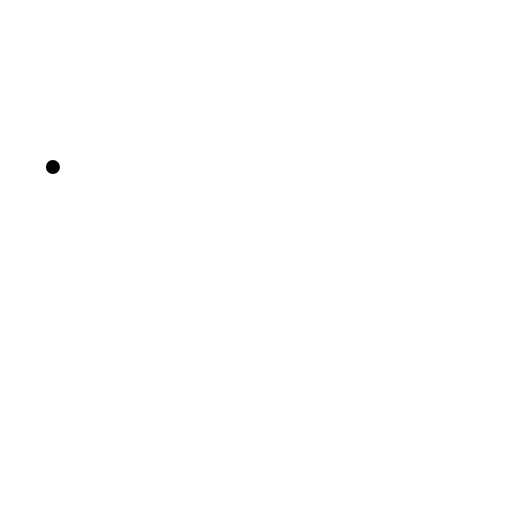
t = 0.00 s
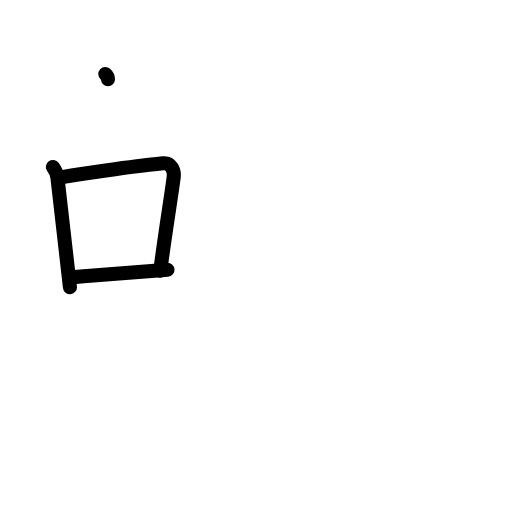
t = 3.13 s
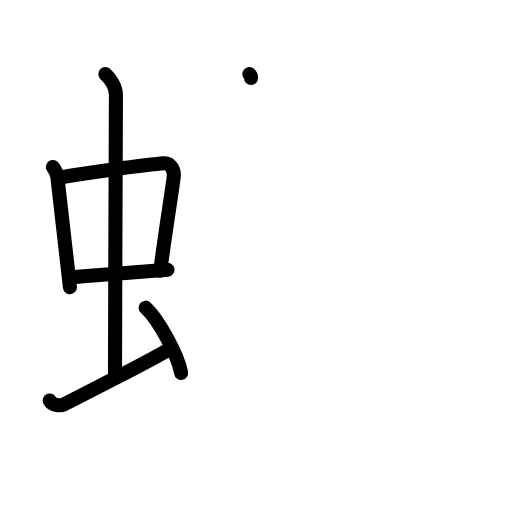
t = 6.13 s
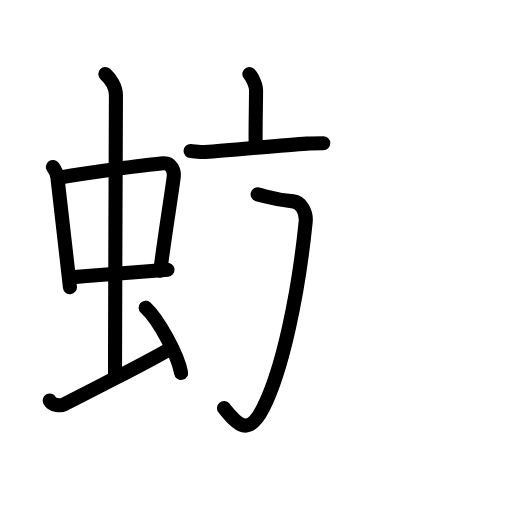
t = 8.94 s
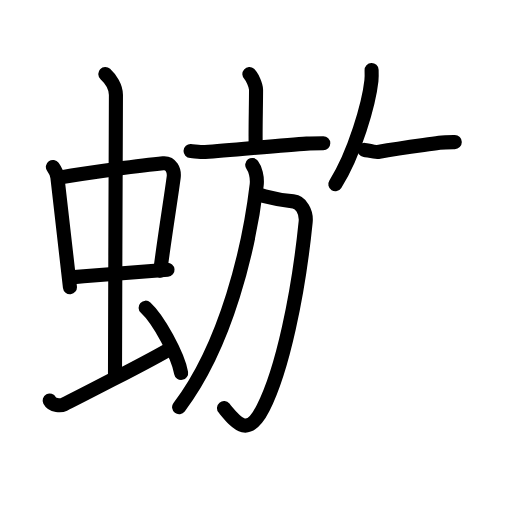
t = 11.92 s
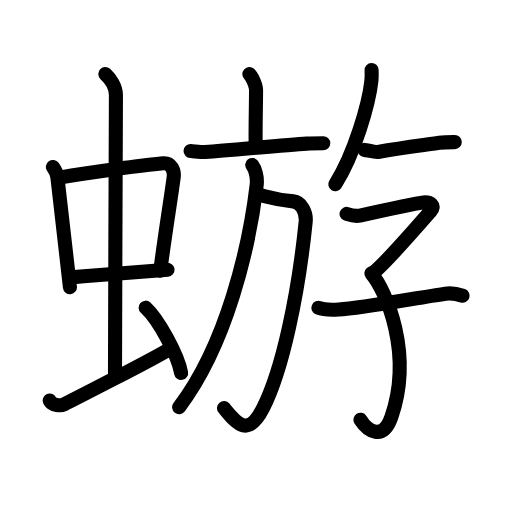
t = 15.00 s

The animated SVG that drew these frames (rendered in a browser with its animation timeline set to each time). Animation: 49 SMIL elements (animate=49); one cycle of 15.00 s.

<?xml version="1.0" encoding="UTF-8"?>
<!--
AniKanjiVG is licensed by CC-BY-SA Paul C. Sommerhoff (https://bitbucket.org/sommerhoff/anikanjivg).
AniKanjiVG uses KanjiVG which is licensed by CC-BY-SA Ulrich Apel (http://kanjivg.tagaini.net).
See also http://creativecommons.org/licenses/by-sa/3.0/
-->
<svg xmlns:kvg='http://kanjivg.tagaini.net' xmlns='http://www.w3.org/2000/svg' width='109' height='109' viewBox='0 0 109 109' style='fill:none;stroke:#000000;stroke-width:3;stroke-linecap:round;stroke-linejoin:round;' id="kvg:kanji_08763"><g id="kvg:08763" kvg:element="蝣"><g id="kvg:08763-g1" kvg:element="虫" kvg:position="left" kvg:radical="general"><g id="kvg:08763-g2" kvg:element="中"><g id="kvg:08763-g3" kvg:element="口"><path id="kvg:08763-s1" kvg:type="㇑" d="M11.26,35.54c0.39,0.54,0.87,1.49,0.96,2.2c0.74,6.18,1.6,14.18,2.67,23.4"><animate attributeName="d" begin="0.0s" dur="0.5s" from="M11.26,35.54C11.26,35.54,11.26,35.54,11.26,35.54" to="M11.26,35.54c0.39,0.54,0.87,1.49,0.96,2.2" />
<animate attributeName="d" begin="0.5s" dur="0.5s" from="M11.26,35.54c0.39,0.54,0.87,1.49,0.96,2.2c0,0,0,0,0,0,0" to="M11.26,35.54c0.39,0.54,0.87,1.49,0.96,2.2c0.74,6.18,1.6,14.18,2.67,23.4" />
</path>
<path id="kvg:08763-s2" kvg:type="㇕b" d="M12.94,37.76c5.94-1.04,17.5-2.59,21.79-2.99c1.67-0.15,2.45,1.47,2.24,3.02c-0.71,5.31-1.69,11-2.85,19.83"><animate attributeName="d" begin="1.0s" dur="0.3333333333333333s" from="M12.94,37.76C12.94,37.76,12.94,37.76,12.94,37.76" to="M12.94,37.76c5.94-1.04,17.5-2.59,21.79-2.99" />
<animate attributeName="d" begin="1.3333333333333333s" dur="0.3333333333333333s" from="M12.94,37.76c5.94-1.04,17.5-2.59,21.79-2.99c0,0,0,0,0,0,0" to="M12.94,37.76c5.94-1.04,17.5-2.59,21.79-2.99c1.67-0.15,2.45,1.47,2.24,3.02" />
<animate attributeName="d" begin="1.6666666666666665s" dur="0.3333333333333333s" from="M12.94,37.76c5.94-1.04,17.5-2.59,21.79-2.99c1.67-0.15,2.45,1.47,2.24,3.02c0,0,0,0,0,0,0" to="M12.94,37.76c5.94-1.04,17.5-2.59,21.79-2.99c1.67-0.15,2.45,1.47,2.24,3.02c-0.71,5.31-1.69,11-2.85,19.83" />
<animate attributeName="d" begin="0s" dur="1.0s" from="M-100,-100" to="M-100,-100" />
</path>
<path id="kvg:08763-s3" kvg:type="㇐b" d="M15.11,59.05c6.64-0.55,13.14-1.05,20.55-1.62"><animate attributeName="d" begin="2.0s" dur="1.0s" from="M15.11,59.05C15.11,59.05,15.11,59.05,15.11,59.05" to="M15.11,59.05c6.64-0.55,13.14-1.05,20.55-1.62" />
<animate attributeName="d" begin="0s" dur="2.0s" from="M-100,-100" to="M-100,-100" />
</path>
</g>
<g id="kvg:08763-g4" kvg:element="丨"><path id="kvg:08763-s4" kvg:type="㇑a" d="M22.42,15.75c1.08,1,2.26,2.75,2.26,4.47c0,4.78-0.2,46.78-0.2,60.16"><animate attributeName="d" begin="3.0s" dur="0.5s" from="M22.42,15.75C22.42,15.75,22.42,15.75,22.42,15.75" to="M22.42,15.75c1.08,1,2.26,2.75,2.26,4.47" />
<animate attributeName="d" begin="3.5s" dur="0.5s" from="M22.42,15.75c1.08,1,2.26,2.75,2.26,4.47c0,0,0,0,0,0,0" to="M22.42,15.75c1.08,1,2.26,2.75,2.26,4.47c0,4.78-0.2,46.78-0.2,60.16" />
<animate attributeName="d" begin="0s" dur="3.0s" from="M-100,-100" to="M-100,-100" />
</path>
</g>
</g>
<path id="kvg:08763-s5" kvg:type="㇀" d="M10.57,85.27c0.6,1.16,2.46,1.11,3.06,0.82c0.6-0.29,19.04-9.65,22.76-11.97"><animate attributeName="d" begin="4.0s" dur="0.5s" from="M10.57,85.27C10.57,85.27,10.57,85.27,10.57,85.27" to="M10.57,85.27c0.6,1.16,2.46,1.11,3.06,0.82" />
<animate attributeName="d" begin="4.5s" dur="0.5s" from="M10.57,85.27c0.6,1.16,2.46,1.11,3.06,0.82c0,0,0,0,0,0,0" to="M10.57,85.27c0.6,1.16,2.46,1.11,3.06,0.82c0.6-0.29,19.04-9.65,22.76-11.97" />
<animate attributeName="d" begin="0s" dur="4.0s" from="M-100,-100" to="M-100,-100" />
</path>
<path id="kvg:08763-s6" kvg:type="㇔" d="M31,65.5c2.67,2.45,6.89,10.08,7.56,13.89"><animate attributeName="d" begin="5.0s" dur="1.0s" from="M31,65.5C31,65.5,31,65.5,31,65.5" to="M31,65.5c2.67,2.45,6.89,10.08,7.56,13.89" />
<animate attributeName="d" begin="0s" dur="5.0s" from="M-100,-100" to="M-100,-100" />
</path>
</g>
<g id="kvg:08763-g5" kvg:position="right"><g id="kvg:08763-g6" kvg:element="方" kvg:position="left"><g id="kvg:08763-g7" kvg:element="亠" kvg:position="top"><path id="kvg:08763-s7" kvg:type="㇑a" d="M53.09,15.78c0.54,0.48,1.42,2.36,1.42,3.32c0,3.55-0.17,9.18-0.07,12.19"><animate attributeName="d" begin="6.0s" dur="0.5s" from="M53.09,15.78C53.09,15.78,53.09,15.78,53.09,15.78" to="M53.09,15.78c0.54,0.48,1.42,2.36,1.42,3.32" />
<animate attributeName="d" begin="6.5s" dur="0.5s" from="M53.09,15.78c0.54,0.48,1.42,2.36,1.42,3.32c0,0,0,0,0,0,0" to="M53.09,15.78c0.54,0.48,1.42,2.36,1.42,3.32c0,3.55-0.17,9.18-0.07,12.19" />
<animate attributeName="d" begin="0s" dur="6.0s" from="M-100,-100" to="M-100,-100" />
</path>
<path id="kvg:08763-s8" kvg:type="㇐" d="M40.57,32.16c0.73,0.04,2.4,0.25,3.11,0.2c5.75-0.42,17.07-1.51,21.61-1.79c1.2-0.07,2.18-0.07,3.53-0.07"><animate attributeName="d" begin="7.0s" dur="0.3333333333333333s" from="M40.57,32.16C40.57,32.16,40.57,32.16,40.57,32.16" to="M40.57,32.16c0.73,0.04,2.4,0.25,3.11,0.2" />
<animate attributeName="d" begin="7.333333333333333s" dur="0.3333333333333333s" from="M40.57,32.16c0.73,0.04,2.4,0.25,3.11,0.2c0,0,0,0,0,0,0" to="M40.57,32.16c0.73,0.04,2.4,0.25,3.11,0.2c5.75-0.42,17.07-1.51,21.61-1.79" />
<animate attributeName="d" begin="7.666666666666667s" dur="0.3333333333333333s" from="M40.57,32.16c0.73,0.04,2.4,0.25,3.11,0.2c5.75-0.42,17.07-1.51,21.61-1.79c0,0,0,0,0,0,0" to="M40.57,32.16c0.73,0.04,2.4,0.25,3.11,0.2c5.75-0.42,17.07-1.51,21.61-1.79c1.2-0.07,2.18-0.07,3.53-0.07" />
<animate attributeName="d" begin="0s" dur="7.0s" from="M-100,-100" to="M-100,-100" />
</path>
</g>
<g id="kvg:08763-g8" kvg:position="bottom"><path id="kvg:08763-s9" kvg:type="㇆a" d="M54.85,41.38c3.1,0.8,3.73,1.12,7.58,1.49c1.65,0.16,2.86,2.27,2.64,4.38c-1.57,15.5-4.94,31.54-9.04,39.58c-3.28,6.42-5.53,3.42-8.34,0.05"><animate attributeName="d" begin="8.0s" dur="0.25s" from="M54.85,41.38C54.85,41.38,54.85,41.38,54.85,41.38" to="M54.85,41.38c3.1,0.8,3.73,1.12,7.58,1.49" />
<animate attributeName="d" begin="8.25s" dur="0.25s" from="M54.85,41.38c3.1,0.8,3.73,1.12,7.58,1.49c0,0,0,0,0,0,0" to="M54.85,41.38c3.1,0.8,3.73,1.12,7.58,1.49c1.65,0.16,2.86,2.27,2.64,4.38" />
<animate attributeName="d" begin="8.5s" dur="0.25s" from="M54.85,41.38c3.1,0.8,3.73,1.12,7.58,1.49c1.65,0.16,2.86,2.27,2.64,4.38c0,0,0,0,0,0,0" to="M54.85,41.38c3.1,0.8,3.73,1.12,7.58,1.49c1.65,0.16,2.86,2.27,2.64,4.38c-1.57,15.5-4.94,31.54-9.04,39.58" />
<animate attributeName="d" begin="8.75s" dur="0.25s" from="M54.85,41.38c3.1,0.8,3.73,1.12,7.58,1.49c1.65,0.16,2.86,2.27,2.64,4.38c-1.57,15.5-4.94,31.54-9.04,39.58c0,0,0,0,0,0,0" to="M54.85,41.38c3.1,0.8,3.73,1.12,7.58,1.49c1.65,0.16,2.86,2.27,2.64,4.38c-1.57,15.5-4.94,31.54-9.04,39.58c-3.28,6.42-5.53,3.42-8.34,0.05" />
<animate attributeName="d" begin="0s" dur="8.0s" from="M-100,-100" to="M-100,-100" />
</path>
<path id="kvg:08763-s10" kvg:type="㇒" d="M53.7,35.12c0.61,0.8,1.15,2.54,0.94,4.3c-1.55,13.03-6.34,33.85-16.51,47.26"><animate attributeName="d" begin="9.0s" dur="0.5s" from="M53.7,35.12C53.7,35.12,53.7,35.12,53.7,35.12" to="M53.7,35.12c0.61,0.8,1.15,2.54,0.94,4.3" />
<animate attributeName="d" begin="9.5s" dur="0.5s" from="M53.7,35.12c0.61,0.8,1.15,2.54,0.94,4.3c0,0,0,0,0,0,0" to="M53.7,35.12c0.61,0.8,1.15,2.54,0.94,4.3c-1.55,13.03-6.34,33.85-16.51,47.26" />
<animate attributeName="d" begin="0s" dur="9.0s" from="M-100,-100" to="M-100,-100" />
</path>
</g>
</g>
<g id="kvg:08763-g9" kvg:position="right"><path id="kvg:08763-s11" kvg:type="㇒" d="M79.11,14.89c0.02,0.57,0.04,1.48-0.04,2.3c-0.53,4.85-3.55,15.5-7.68,22.02"><animate attributeName="d" begin="10.0s" dur="0.5s" from="M79.11,14.89C79.11,14.89,79.11,14.89,79.11,14.89" to="M79.11,14.89c0.02,0.57,0.04,1.48-0.04,2.3" />
<animate attributeName="d" begin="10.5s" dur="0.5s" from="M79.11,14.89c0.02,0.57,0.04,1.48-0.04,2.3c0,0,0,0,0,0,0" to="M79.11,14.89c0.02,0.57,0.04,1.48-0.04,2.3c-0.53,4.85-3.55,15.5-7.68,22.02" />
<animate attributeName="d" begin="0s" dur="10.0s" from="M-100,-100" to="M-100,-100" />
</path>
<path id="kvg:08763-s12" kvg:type="㇐" d="M77.57,31.91c0.68,0.08,2.23,0.55,2.89,0.44c5.34-0.92,8.86-1.34,13.08-1.95c1.11-0.16,2.03-0.15,3.28-0.15"><animate attributeName="d" begin="11.0s" dur="0.3333333333333333s" from="M77.57,31.91C77.57,31.91,77.57,31.91,77.57,31.91" to="M77.57,31.91c0.68,0.08,2.23,0.55,2.89,0.44" />
<animate attributeName="d" begin="11.333333333333334s" dur="0.3333333333333333s" from="M77.57,31.91c0.68,0.08,2.23,0.55,2.89,0.44c0,0,0,0,0,0,0" to="M77.57,31.91c0.68,0.08,2.23,0.55,2.89,0.44c5.34-0.92,8.86-1.34,13.08-1.95" />
<animate attributeName="d" begin="11.666666666666666s" dur="0.3333333333333333s" from="M77.57,31.91c0.68,0.08,2.23,0.55,2.89,0.44c5.34-0.92,8.86-1.34,13.08-1.95c0,0,0,0,0,0,0" to="M77.57,31.91c0.68,0.08,2.23,0.55,2.89,0.44c5.34-0.92,8.86-1.34,13.08-1.95c1.11-0.16,2.03-0.15,3.28-0.15" />
<animate attributeName="d" begin="0s" dur="11.0s" from="M-100,-100" to="M-100,-100" />
</path>
<g id="kvg:08763-g10" kvg:element="子"><path id="kvg:08763-s13" kvg:type="㇖" d="M73.78,45.54c0.64,0.21,1.85,0.55,2.81,0.36c1.17-0.23,12.74-2.83,13.86-2.83c1.12,0,2.33,0.64,1.21,1.91S82.4,55.69,79.57,58"><animate attributeName="d" begin="12.0s" dur="0.3333333333333333s" from="M73.78,45.54C73.78,45.54,73.78,45.54,73.78,45.54" to="M73.78,45.54c0.64,0.21,1.85,0.55,2.81,0.36" />
<animate attributeName="d" begin="12.333333333333334s" dur="0.3333333333333333s" from="M73.78,45.54c0.64,0.21,1.85,0.55,2.81,0.36c0,0,0,0,0,0,0" to="M73.78,45.54c0.64,0.21,1.85,0.55,2.81,0.36c1.17-0.23,12.74-2.83,13.86-2.83" />
<animate attributeName="d" begin="12.666666666666666s" dur="0.3333333333333333s" from="M73.78,45.54c0.64,0.21,1.85,0.55,2.81,0.36c1.17-0.23,12.74-2.83,13.86-2.83c0,0,0,0,0,0,0" to="M73.78,45.54c0.64,0.21,1.85,0.55,2.81,0.36c1.17-0.23,12.74-2.83,13.86-2.83c1.12,0,2.33,0.64,1.21,1.91S82.4,55.69,79.57,58" />
<animate attributeName="d" begin="0s" dur="12.0s" from="M-100,-100" to="M-100,-100" />
</path>
<path id="kvg:08763-s14" kvg:type="㇕v" d="M79.06,58.2C82.25,62,88,75.25,83.32,88.78c-1.8,5.21-5.07,2.97-6.59,0.58"><animate attributeName="d" begin="13.0s" dur="0.5s" from="M79.06,58.2C79.06,58.2,79.06,58.2,79.06,58.2" to="M79.06,58.2C82.25,62,88,75.25,83.32,88.78" />
<animate attributeName="d" begin="13.5s" dur="0.5s" from="M79.06,58.2C82.25,62,88,75.25,83.32,88.78c0,0,0,0,0,0,0" to="M79.06,58.2C82.25,62,88,75.25,83.32,88.78c-1.8,5.21-5.07,2.97-6.59,0.58" />
<animate attributeName="d" begin="0s" dur="13.0s" from="M-100,-100" to="M-100,-100" />
</path>
<path id="kvg:08763-s15" kvg:type="㇐" d="M67.78,65.54c0.8,0.33,2.87,0.44,4.31,0.36c5.03-0.29,16.16-2.4,22.73-3.37c1.43-0.21,2.71,0.11,3.67,0.44"><animate attributeName="d" begin="14.0s" dur="0.3333333333333333s" from="M67.78,65.54C67.78,65.54,67.78,65.54,67.78,65.54" to="M67.78,65.54c0.8,0.33,2.87,0.44,4.31,0.36" />
<animate attributeName="d" begin="14.333333333333334s" dur="0.3333333333333333s" from="M67.78,65.54c0.8,0.33,2.87,0.44,4.31,0.36c0,0,0,0,0,0,0" to="M67.78,65.54c0.8,0.33,2.87,0.44,4.31,0.36c5.03-0.29,16.16-2.4,22.73-3.37" />
<animate attributeName="d" begin="14.666666666666666s" dur="0.3333333333333333s" from="M67.78,65.54c0.8,0.33,2.87,0.44,4.31,0.36c5.03-0.29,16.16-2.4,22.73-3.37c0,0,0,0,0,0,0" to="M67.78,65.54c0.8,0.33,2.87,0.44,4.31,0.36c5.03-0.29,16.16-2.4,22.73-3.37c1.43-0.21,2.71,0.11,3.67,0.44" />
<animate attributeName="d" begin="0s" dur="14.0s" from="M-100,-100" to="M-100,-100" />
</path>
</g>
</g>
</g>
</g>
</svg>
